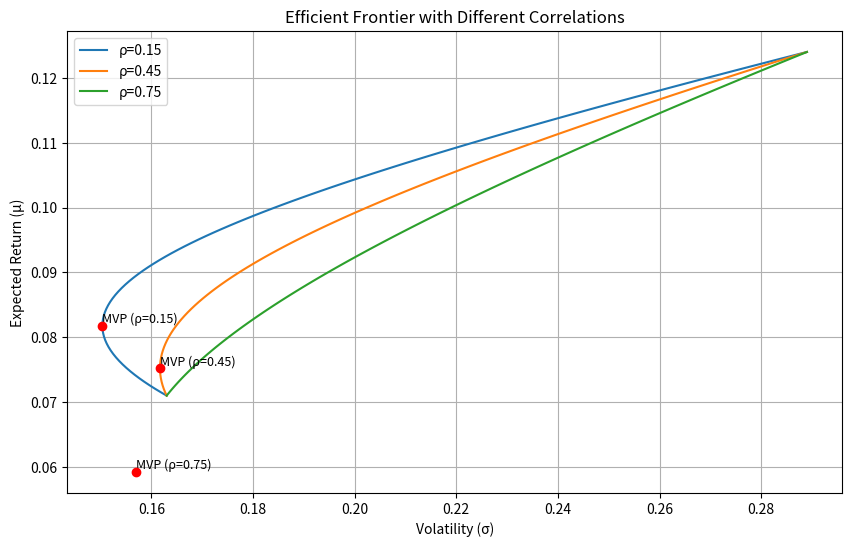

The script that saved this image:
import numpy as np
import matplotlib.pyplot as plt
import os

# 资产参数
mu = np.array([0.071, 0.124])  # 期望收益
sigma = np.array([0.163, 0.289])  # 波动率

# 相关系数
rhos = [0.15, 0.45, 0.75]

# 计算协方差矩阵
def get_cov_matrix(rho):
    cov = np.array([
        [sigma[0]**2, rho * sigma[0] * sigma[1]],
        [rho * sigma[0] * sigma[1], sigma[1]**2]
    ])
    return cov

# 计算最小方差组合
def calculate_mvp(cov):
    ones = np.ones(2)
    cov_inv = np.linalg.inv(cov)
    w = cov_inv @ ones / (ones @ cov_inv @ ones)
    mvp_vol = np.sqrt(w @ cov @ w)
    mvp_ret = w @ mu
    return w, mvp_ret, mvp_vol

# 计算有效前沿
def calculate_frontier(cov, target_returns=None):
    if target_returns is None:
        target_returns = np.linspace(mu.min(), mu.max(), 100)

    frontiers = []
    for r in target_returns:
        A = np.array([[mu @ np.linalg.inv(cov) @ mu, mu @ np.linalg.inv(cov) @ np.ones(2)],
                      [mu @ np.linalg.inv(cov) @ np.ones(2), np.ones(2) @ np.linalg.inv(cov) @ np.ones(2)]])
        b = np.array([r, 1])
        try:
            lambdas = np.linalg.solve(A, b)
            w = lambdas[0] * np.linalg.inv(cov) @ mu + lambdas[1] * np.linalg.inv(cov) @ np.ones(2)
            vol = np.sqrt(w @ cov @ w)
            frontiers.append((vol, r))
        except np.linalg.LinAlgError:
            continue

    frontiers = np.array(frontiers)
    return frontiers

# 绘图
plt.figure(figsize=(10, 6))

result = {}

for rho in rhos:
    cov = get_cov_matrix(rho)
    w_mvp, ret_mvp, vol_mvp = calculate_mvp(cov)
    frontier = calculate_frontier(cov)

    # 保存ρ=0.45时的最小方差组合波动率
    if rho == 0.45:
        result['mvp_vol_at_rho45'] = float(vol_mvp)

    # 绘制前沿
    plt.plot(frontier[:, 0], frontier[:, 1], label=f'ρ={rho}')
    plt.scatter(vol_mvp, ret_mvp, color='red', zorder=5)
    plt.text(vol_mvp, ret_mvp, f'MVP (ρ={rho})', fontsize=9, verticalalignment='bottom')

    # 计算目标收益10%时的最小波动率
    if rho == 0.45:
        target_return = 0.10
        # 找到最接近10%的点
        idx = np.argmin(np.abs(frontier[:, 1] - target_return))
        closest_return = frontier[idx, 1]
        if abs(closest_return - target_return) < 0.001:  # 允许一定误差
            result['frontier_vol_at_target'] = float(frontier[idx, 0])

# 图形设置
plt.title('Efficient Frontier with Different Correlations')
plt.xlabel('Volatility (σ)')
plt.ylabel('Expected Return (μ)')
plt.legend()
plt.grid(True)

# 保存图形
figure_path = 'efficient_frontier.png'
plt.savefig(figure_path)
plt.close()

result['figure_path'] = os.path.abspath(figure_path)

# 输出结果
print(result)
